2-way image classification set "Data" from GitHub (usmanali414/Destruction-Detection-in-Satellite-Imagery); label vocabulary: destructed, non destructed.

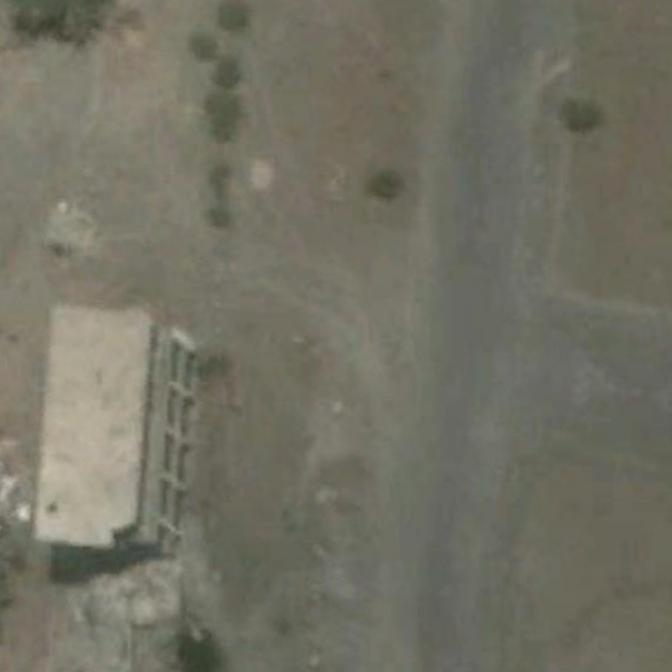
Label: non destructed

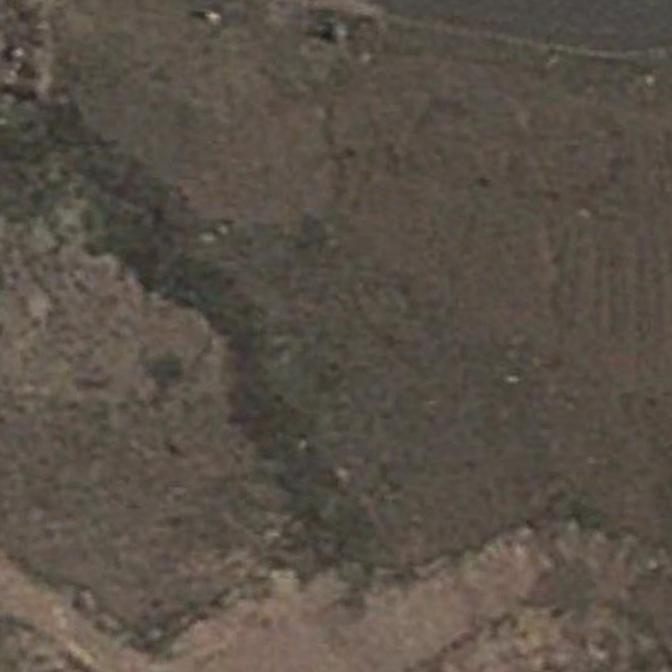
Label: non destructed

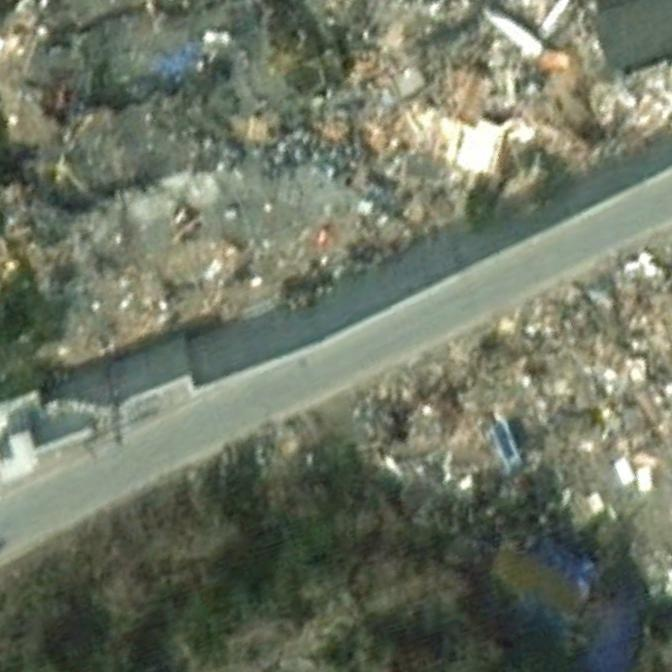
Label: destructed

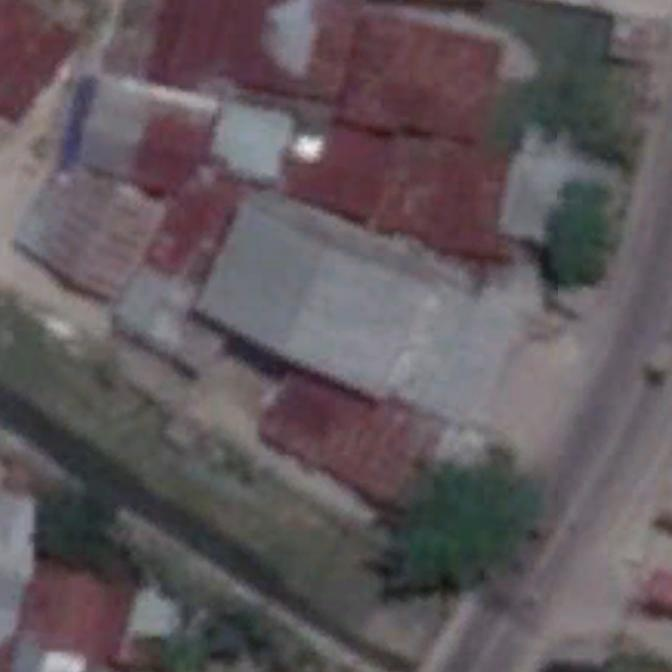
Label: non destructed

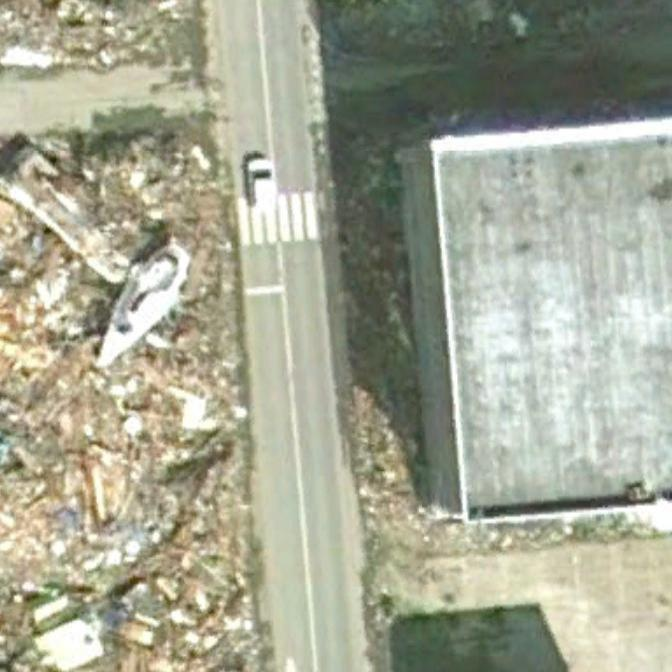
Label: destructed

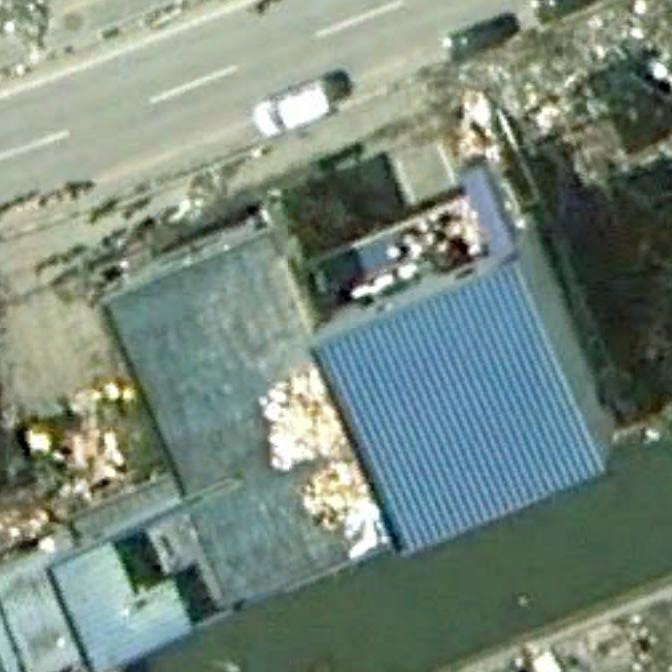
Label: destructed
